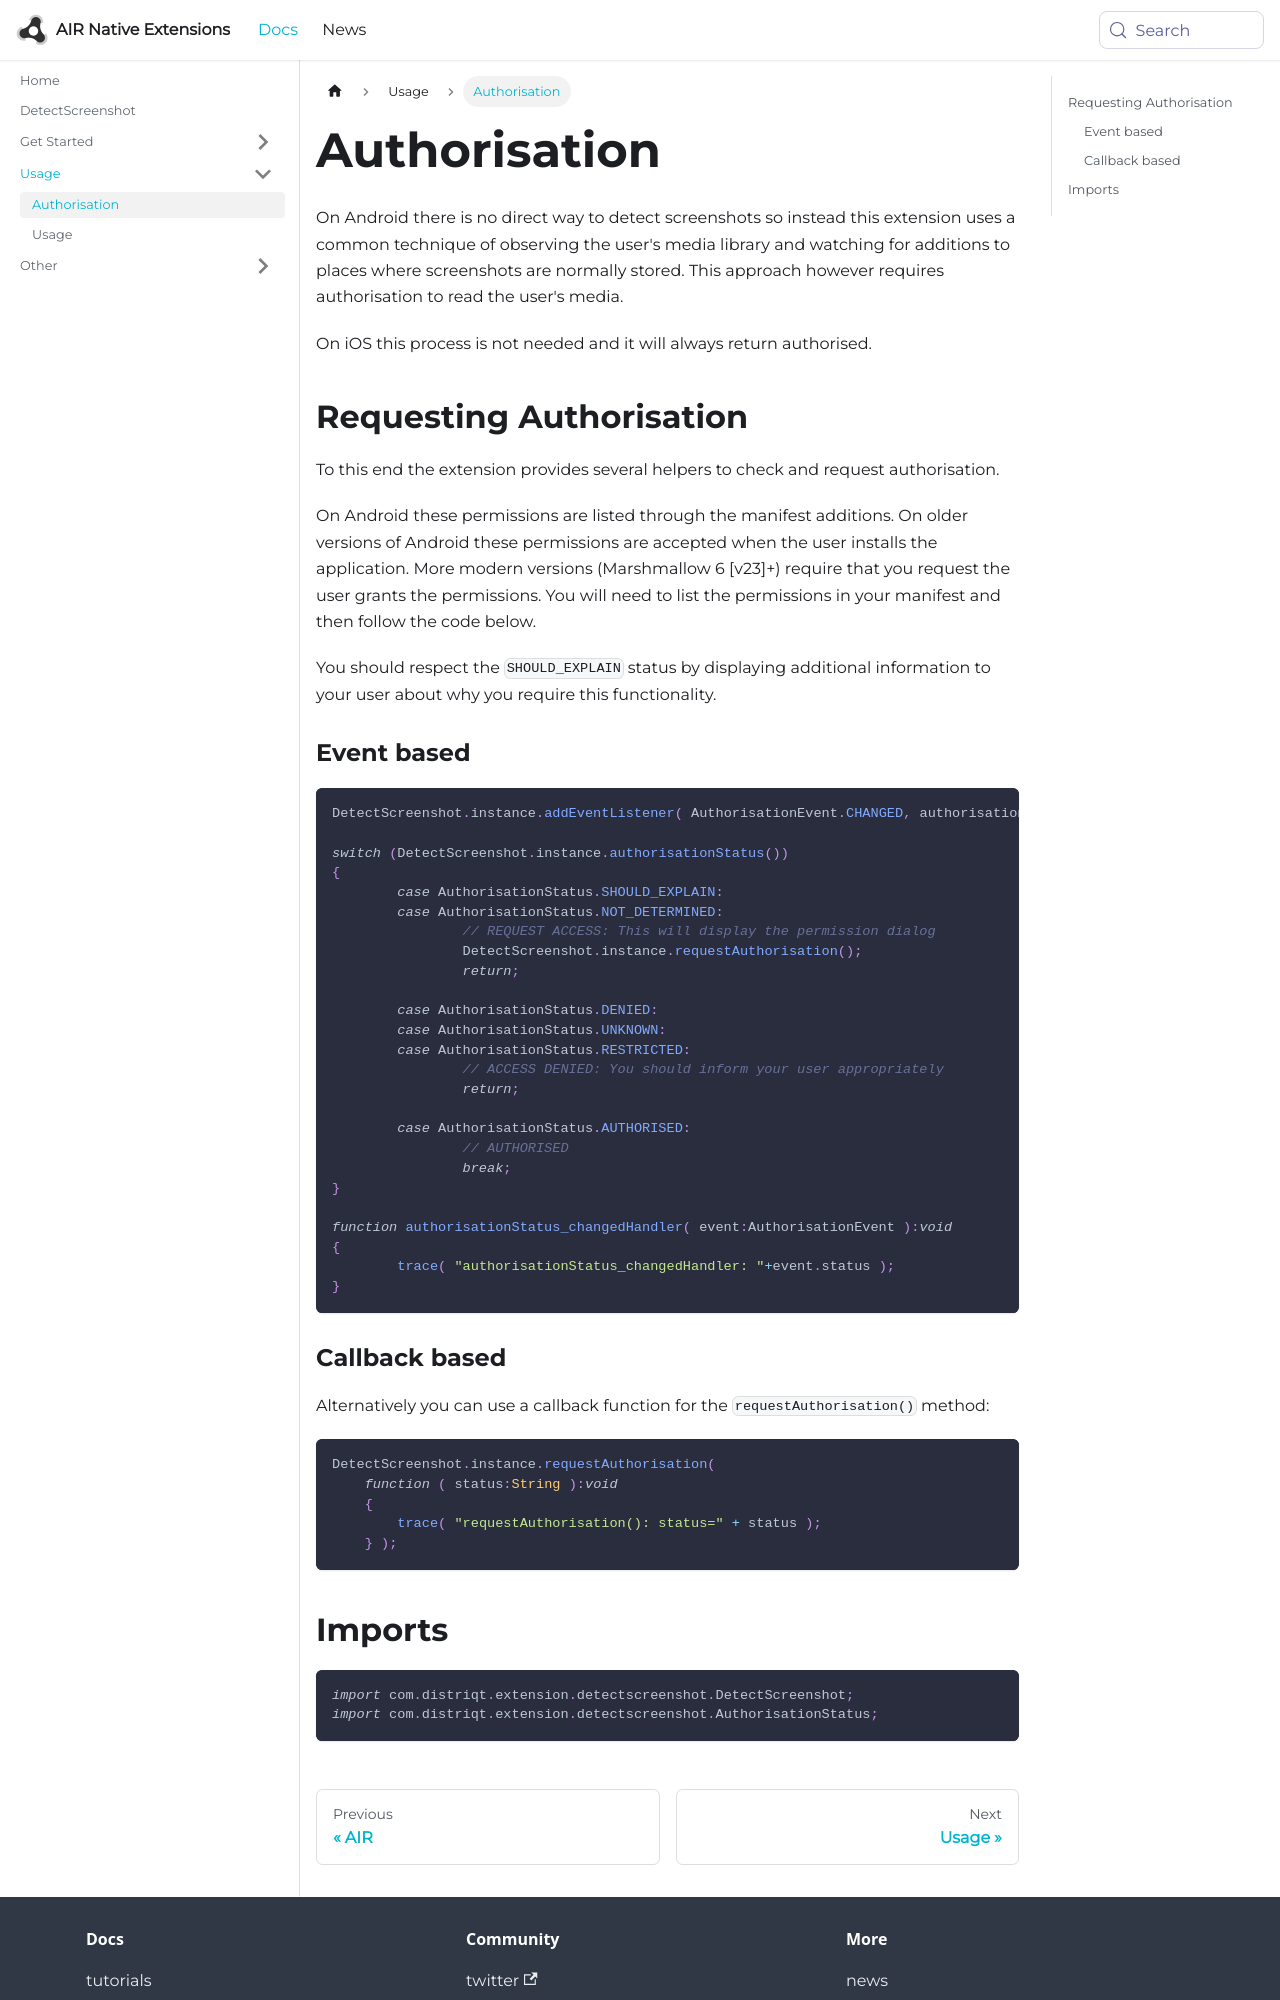

repository: airnativeextensions/nativeextensions-documentation · page: docs/detectscreenshot/authorisation/index.html · generator: docusaurus

---
title: Authorisation
sidebar_label: Authorisation
---


On Android there is no direct way to detect screenshots so instead this extension uses a common technique of observing the user's media library 
and watching for additions to places where screenshots are normally stored. This approach however requires authorisation to read the user's media. 

On iOS this process is not needed and it will always return authorised.


## Requesting Authorisation

To this end the extension provides several helpers to check and request authorisation. 

On Android these permissions are listed through the manifest additions. 
On older versions of Android these permissions are accepted when the user installs the application. 
More modern versions (Marshmallow 6 [v23]+) require that you request the user grants the permissions. 
You will need to list the permissions in your manifest and then follow the code below. 

You should respect the `SHOULD_EXPLAIN` status by displaying additional information to your user about why you require this functionality.


### Event based

```actionscript
DetectScreenshot.instance.addEventListener( AuthorisationEvent.CHANGED, authorisationStatus_changedHandler );

switch (DetectScreenshot.instance.authorisationStatus())
{
	case AuthorisationStatus.SHOULD_EXPLAIN:
	case AuthorisationStatus.NOT_DETERMINED:
		// REQUEST ACCESS: This will display the permission dialog
		DetectScreenshot.instance.requestAuthorisation();
		return;
	
	case AuthorisationStatus.DENIED:
	case AuthorisationStatus.UNKNOWN:
	case AuthorisationStatus.RESTRICTED:
		// ACCESS DENIED: You should inform your user appropriately
		return;
		
	case AuthorisationStatus.AUTHORISED:
		// AUTHORISED
		break;						
}

function authorisationStatus_changedHandler( event:AuthorisationEvent ):void
{
	trace( "authorisationStatus_changedHandler: "+event.status );
}
```
